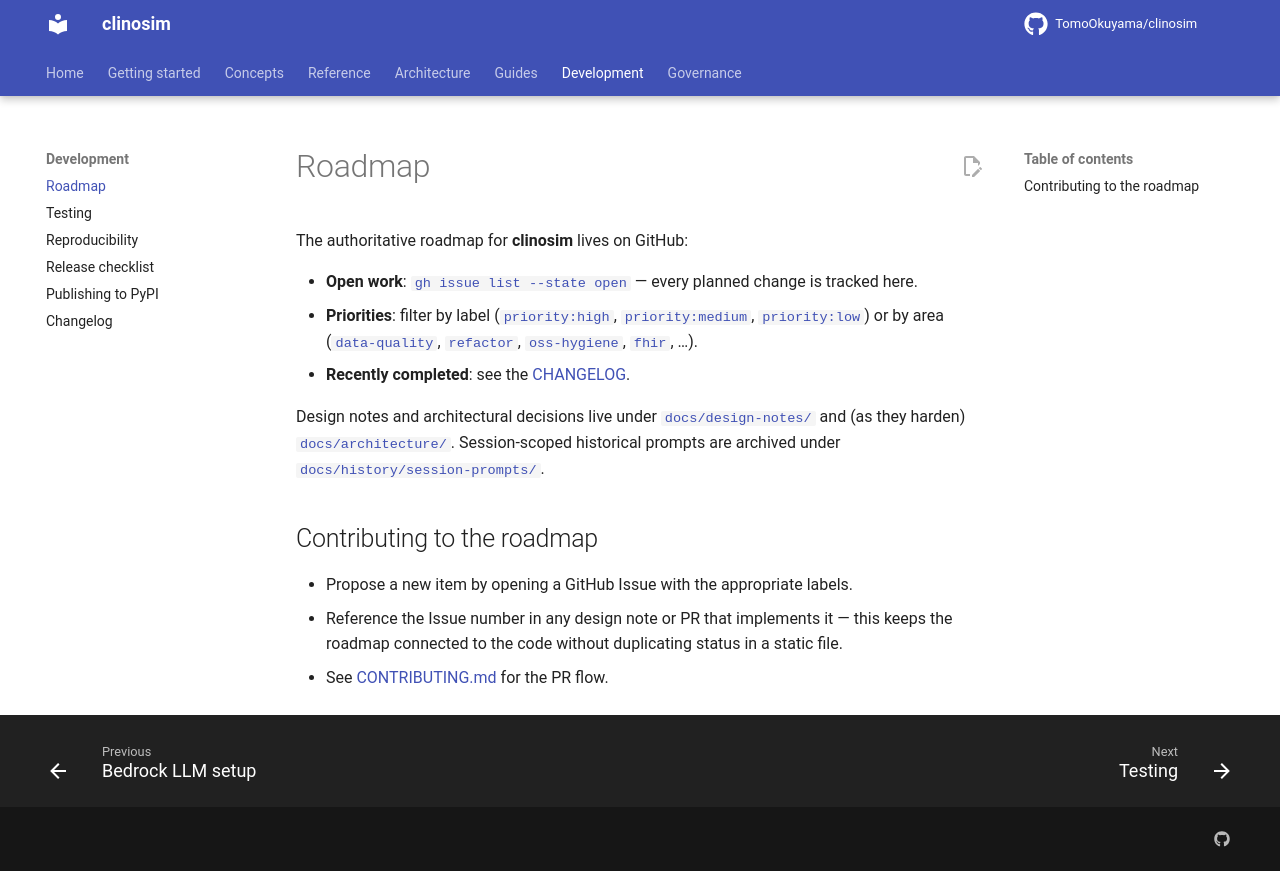

repository: TomoOkuyama/clinosim · page: roadmap/index.html · generator: mkdocs

# Roadmap

The authoritative roadmap for **clinosim** lives on GitHub:

- **Open work**: [`gh issue list --state open`](https://github.com/TomoOkuyama/clinosim/issues) — every planned change is tracked here.
- **Priorities**: filter by label
  ([`priority:high`](https://github.com/TomoOkuyama/clinosim/issues?q=is%3Aopen+label%3Apriority%3Ahigh),
  [`priority:medium`](https://github.com/TomoOkuyama/clinosim/issues?q=is%3Aopen+label%3Apriority%3Amedium),
  [`priority:low`](https://github.com/TomoOkuyama/clinosim/issues?q=is%3Aopen+label%3Apriority%3Alow))
  or by area
  ([`data-quality`](https://github.com/TomoOkuyama/clinosim/issues?q=is%3Aopen+label%3Adata-quality),
  [`refactor`](https://github.com/TomoOkuyama/clinosim/issues?q=is%3Aopen+label%3Arefactor),
  [`oss-hygiene`](https://github.com/TomoOkuyama/clinosim/issues?q=is%3Aopen+label%3Aoss-hygiene),
  [`fhir`](https://github.com/TomoOkuyama/clinosim/issues?q=is%3Aopen+label%3Afhir),
  …).
- **Recently completed**: see the [CHANGELOG](https://github.com/TomoOkuyama/clinosim/blob/master/CHANGELOG.md).

Design notes and architectural decisions live under
[`docs/design-notes/`](https://github.com/TomoOkuyama/clinosim/tree/master/docs/design-notes)
and (as they harden)
[`docs/architecture/`](https://github.com/TomoOkuyama/clinosim/tree/master/docs/architecture).
Session-scoped historical prompts are archived under
[`docs/history/session-prompts/`](https://github.com/TomoOkuyama/clinosim/tree/master/docs/history/session-prompts).

## Contributing to the roadmap

- Propose a new item by opening a GitHub Issue with the appropriate labels.
- Reference the Issue number in any design note or PR that implements it —
  this keeps the roadmap connected to the code without duplicating status
  in a static file.
- See
  [CONTRIBUTING.md](https://github.com/TomoOkuyama/clinosim/blob/master/CONTRIBUTING.md)
  for the PR flow.
